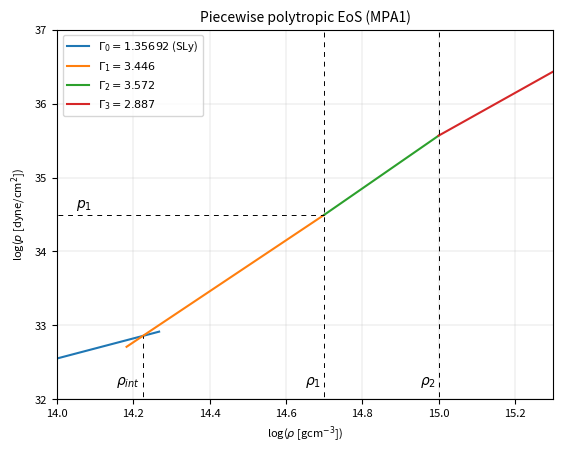

The matplotlib source for this figure:
import numpy  as np
import matplotlib.pyplot as plt

SMALL_SIZE = 8
MEDIUM_SIZE = 10
BIGGER_SIZE = 12

plt.rc('font', size=MEDIUM_SIZE)          # controls default text sizes
plt.rc('axes', titlesize=MEDIUM_SIZE)     # fontsize of the axes title
plt.rc('axes', labelsize=SMALL_SIZE)    # fontsize of the x and y labels
plt.rc('xtick', labelsize=SMALL_SIZE)    # fontsize of the tick labels
plt.rc('ytick', labelsize=SMALL_SIZE)    # fontsize of the tick labels
plt.rc('legend', fontsize=SMALL_SIZE)    # legend fontsize
plt.rc('figure', titlesize=MEDIUM_SIZE)  # fontsize of the figure title

c2=29979245800.0**2

Gamma = [1.35692, 3.446,3.572,2.887]
K0=3.99874e-8*c2
rho1=14.7
rho2=15.0
p1=34.495

K1=10**p1/((10**rho1)**Gamma[1])
K2=K1*(10**rho1)**Gamma[1]/((10**rho1)**Gamma[2])
K3=K2*(10**rho2)**Gamma[2]/((10**rho2)**Gamma[3])
rho0=np.log10((K1/K0)**(1/(Gamma[0]-Gamma[1])))
p0=np.log10(K0*(10**rho0)**Gamma[0])

x0=np.linspace(13.5,1.003*rho0,100)
x1=np.linspace(0.997*rho0,rho1,100)
x2=np.linspace(rho1,rho2,100)
x3=np.linspace(rho2,15.5,100)

y0=K0*(10**x0)**Gamma[0]
y1=K1*(10**x1)**Gamma[1]
y2=K2*(10**x2)**Gamma[2]
y3=K3*(10**x3)**Gamma[3]

p2=np.log10(K2*(10**rho2)**Gamma[2])

print(rho0)

plt.figure(0)
plt.grid(linewidth=0.2)
plt.plot(x0,np.log10(y0),label=r'$\Gamma_0=1.35692$ (SLy)')
plt.plot(x1,np.log10(y1),label=r'$\Gamma_1=3.446$')
plt.plot(x2,np.log10(y2),label=r'$\Gamma_2=3.572$')
plt.plot(x3,np.log10(y3),label=r'$\Gamma_3=2.887$')
plt.vlines(rho1,30,38,linestyles=(0, (5, 5)),linewidth=0.7,colors='black')
plt.vlines(rho2,30,38,linestyles=(0, (5, 5)),linewidth=0.7,colors='black')
plt.vlines(rho0,30,p0,linestyles=(0, (5, 5)),linewidth=0.7,colors='black')
plt.hlines(p1,13.9,rho1,linestyles=(0, (5, 5)),linewidth=0.7,colors='black')
plt.text(14.05, p1+0.1, r'$p_1$')
plt.text(14.65, 32.2, r'$\rho_1$')
plt.text(14.95, 32.2, r'$\rho_2$')
plt.text(rho0-0.07, 32.2, r'$\rho_{int}$')
plt.xlim([14.0,15.3])
plt.ylim([32.0,37.0])
plt.legend(loc='best')
plt.xlabel(r"log($\rho$ [gcm$^{-3}$])")
plt.ylabel(r"log($p$ [dyne/cm$^{2}$])")
plt.title('Piecewise polytropic EoS (MPA1)')
plt.savefig('Read_PWP.png',dpi=300,bbox_inches='tight')
plt.show()



